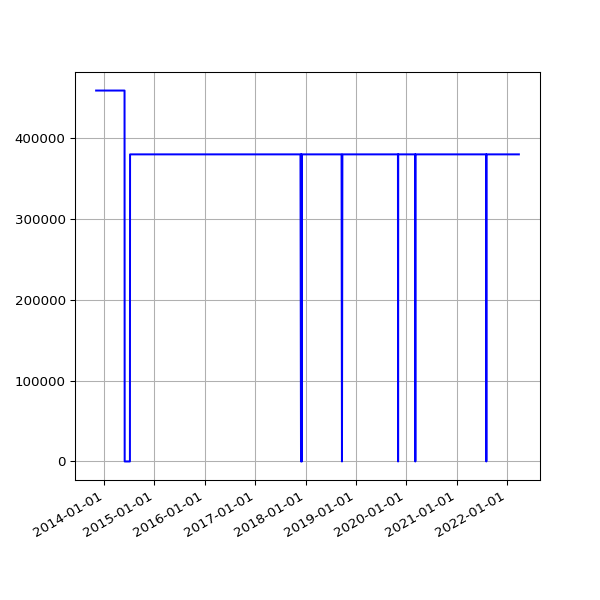

The data file committed next to this chart (first rows):
date, value
2013-11-04 10:02:58 +0000, 458231
2013-11-05 03:51:50 +0000, 458231
2013-11-06 03:39:36 +0000, 458231
2013-11-07 03:44:18 +0000, 458231
2013-11-08 03:49:56 +0000, 458231
2013-11-09 04:02:57 +0000, 458231
2013-11-10 03:28:18 +0000, 458231
2013-11-11 03:43:31 +0000, 458231
2013-11-12 04:09:49 +0000, 458231
2013-11-13 04:17:11 +0000, 458231
2013-11-14 03:34:20 +0000, 458231
2013-11-15 03:40:17 +0000, 458231
2013-11-16 03:32:06 +0000, 458231
2013-11-17 03:26:32 +0000, 458231
2013-11-18 03:40:30 +0000, 458231
2013-11-19 03:32:58 +0000, 458231
2013-11-20 03:45:31 +0000, 458231
2013-11-21 00:22:41 +0000, 458231
2013-11-23 03:53:55 +0000, 458231
2013-11-24 03:44:40 +0000, 458231
2013-11-25 03:55:14 +0000, 458231
2013-11-26 03:54:42 +0000, 458231
2013-11-27 02:39:15 +0000, 458231
2013-11-28 02:45:13 +0000, 458231
2013-11-29 02:53:16 +0000, 458231
2013-11-29 13:52:45 +0000, 458231
2013-11-30 02:38:52 +0000, 458231
2013-12-01 02:42:02 +0000, 458231
2013-12-02 02:51:58 +0000, 458231
2013-12-03 04:32:38 +0000, 458231
2013-12-04 04:03:25 +0000, 458231
2013-12-05 03:53:11 +0000, 458231
2013-12-06 02:54:29 +0000, 458231
2013-12-07 02:34:50 +0000, 458231
2013-12-08 02:36:39 +0000, 458231
2013-12-09 02:52:24 +0000, 458231
2013-12-10 02:46:19 +0000, 458231
2013-12-11 02:54:20 +0000, 458231
2013-12-12 03:04:44 +0000, 458231
2013-12-13 02:57:01 +0000, 458231
2013-12-14 02:38:45 +0000, 458231
2013-12-15 03:04:13 +0000, 458231
2013-12-16 02:55:23 +0000, 458231
2013-12-17 02:58:50 +0000, 458231
2013-12-18 02:52:19 +0000, 458231
2013-12-19 03:59:42 +0000, 458231
2013-12-20 04:06:15 +0000, 458231
2013-12-20 16:56:27 +0000, 458231
2013-12-21 02:31:09 +0000, 458231
2013-12-22 08:37:23 +0000, 458231
2013-12-23 04:25:16 +0000, 458231
2013-12-24 04:29:27 +0000, 458231
2013-12-25 03:10:58 +0000, 458231
2013-12-26 03:04:01 +0000, 458231
2013-12-27 03:17:26 +0000, 458231
2013-12-28 03:04:54 +0000, 458231
2013-12-30 02:52:57 +0000, 458231
2013-12-31 02:54:44 +0000, 458231
2014-01-01 02:59:11 +0000, 458231
2014-01-02 04:08:28 +0000, 458231
... 2,414 more rows
